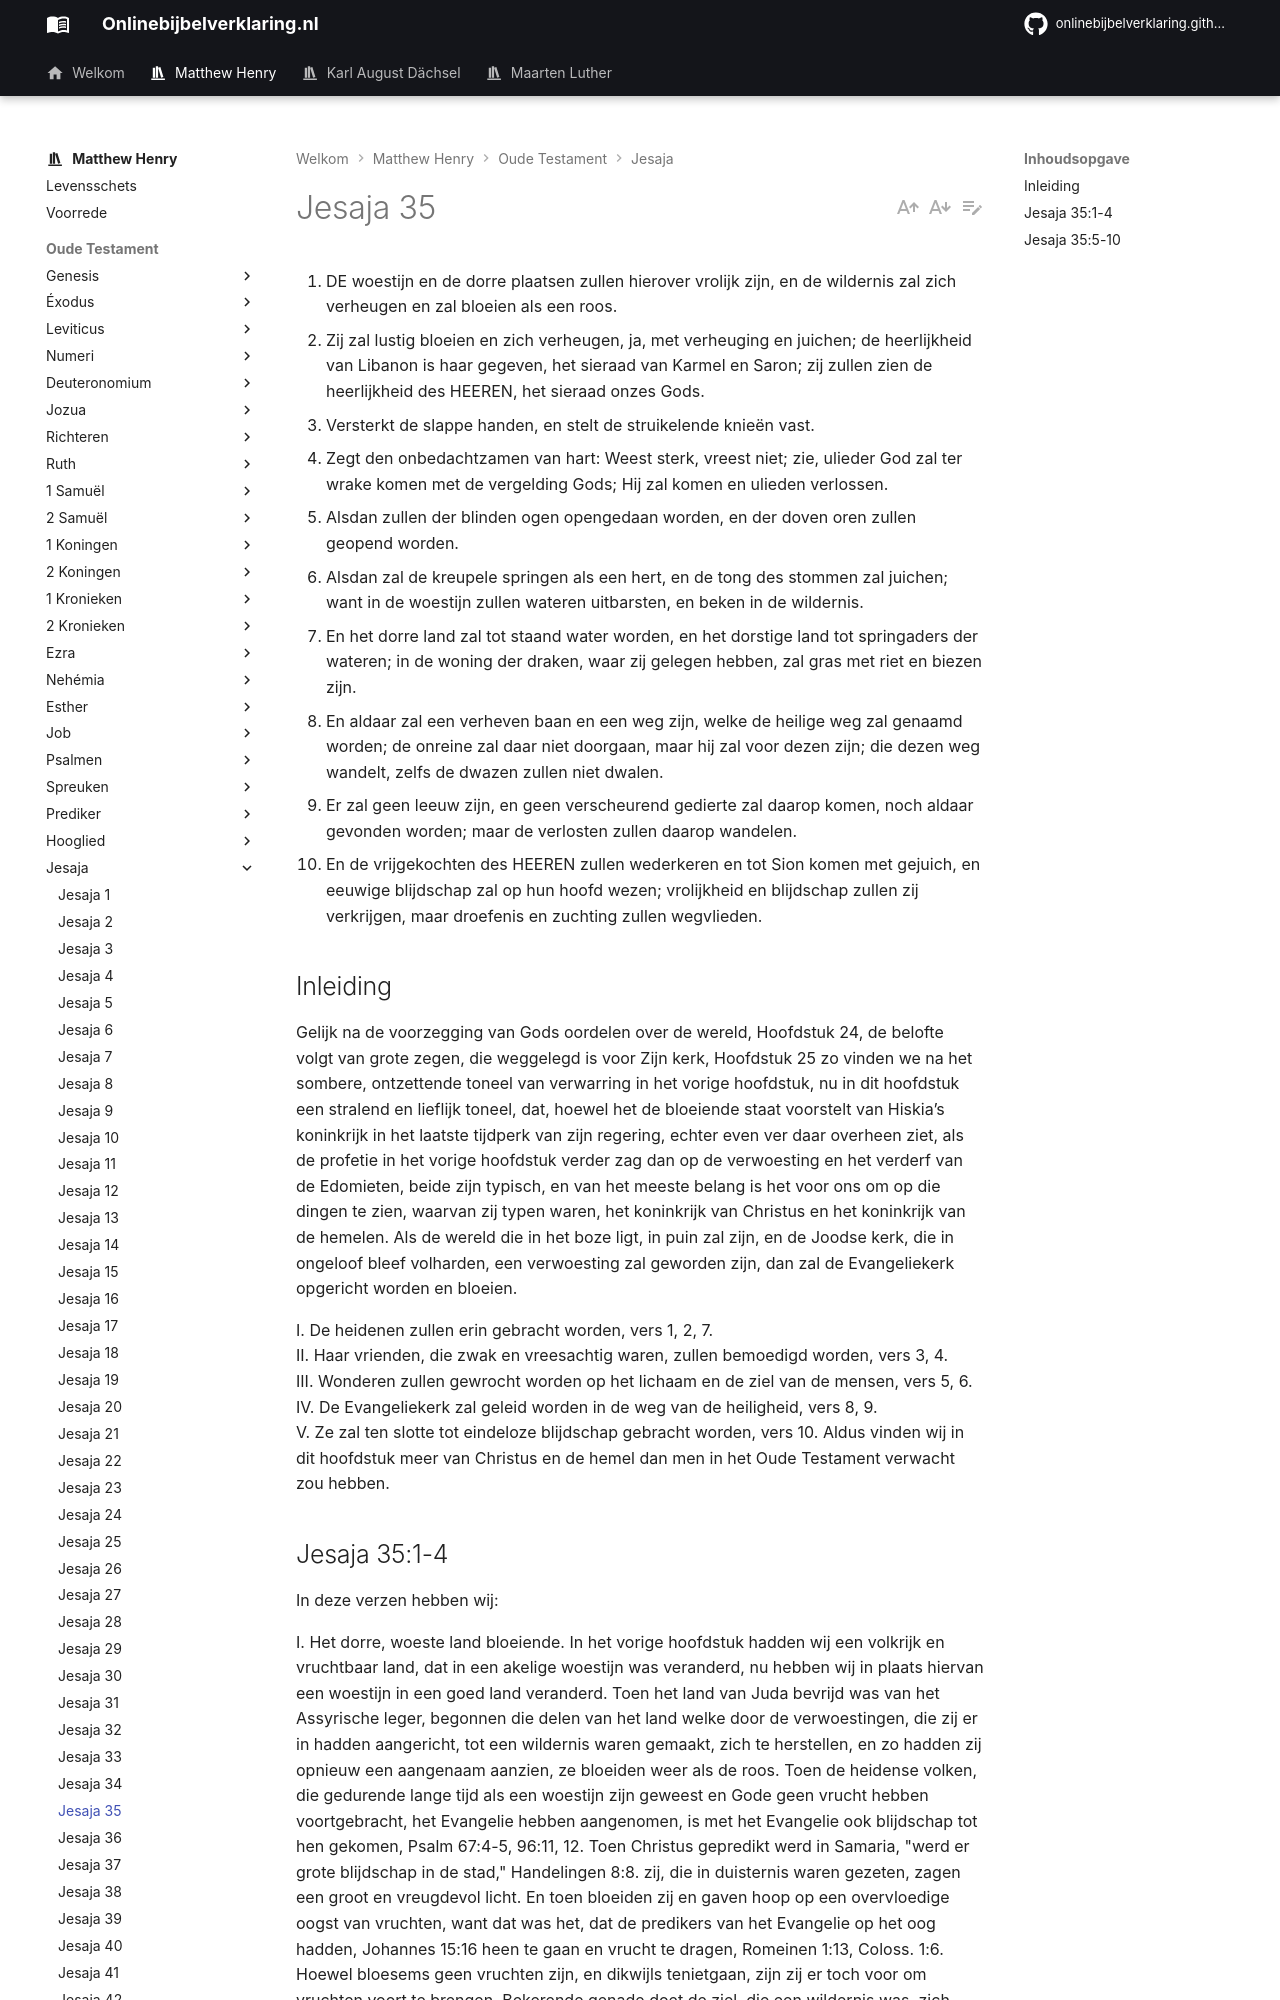

repository: onlinebijbelverklaring/dev-preview · page: matthewhenry/Jesaja/Jesaja35/index.html · generator: mkdocs

1. DE woestijn en de dorre plaatsen zullen hierover vrolijk zijn, en de wildernis zal zich verheugen en zal bloeien als een roos.
2. Zij zal lustig bloeien en zich verheugen, ja, met verheuging en juichen; de heerlijkheid van Libanon is haar gegeven, het sieraad van Karmel en Saron; zij zullen zien de heerlijkheid des HEEREN, het sieraad onzes Gods.
3. Versterkt de slappe handen, en stelt de struikelende knieën vast.
4. Zegt den onbedachtzamen van hart: Weest sterk, vreest niet; zie, ulieder God zal ter wrake komen met de vergelding Gods; Hij zal komen en ulieden verlossen.
5. Alsdan zullen der blinden ogen opengedaan worden, en der doven oren zullen geopend worden.
6. Alsdan zal de kreupele springen als een hert, en de tong des stommen zal juichen; want in de woestijn zullen wateren uitbarsten, en beken in de wildernis.
7. En het dorre land zal tot staand water worden, en het dorstige land tot springaders der wateren; in de woning der draken, waar zij gelegen hebben, zal gras met riet en biezen zijn.
8. En aldaar zal een verheven baan en een weg zijn, welke de heilige weg zal genaamd worden; de onreine zal daar niet doorgaan, maar hij zal voor dezen zijn; die dezen weg wandelt, zelfs de dwazen zullen niet dwalen.
9. Er zal geen leeuw zijn, en geen verscheurend gedierte zal daarop komen, noch aldaar gevonden worden; maar de verlosten zullen daarop wandelen.
10. En de vrijgekochten des HEEREN zullen wederkeren en tot Sion komen met gejuich, en eeuwige blijdschap zal op hun hoofd wezen; vrolijkheid en blijdschap zullen zij verkrijgen, maar droefenis en zuchting zullen wegvlieden.

## Inleiding

Gelijk na de voorzegging van Gods oordelen over de wereld, Hoofdstuk 24, de belofte volgt van grote zegen, die weggelegd is voor Zijn kerk, Hoofdstuk 25 zo vinden we na het sombere, ontzettende toneel van verwarring in het vorige hoofdstuk, nu in dit hoofdstuk een stralend en lieflijk toneel, dat, hoewel het de bloeiende staat voorstelt van Hiskia’s koninkrijk in het laatste tijdperk van zijn regering, echter even ver daar overheen ziet, als de profetie in het vorige hoofdstuk verder zag dan op de verwoesting en het verderf van de Edomieten, beide zijn typisch, en van het meeste belang is het voor ons om op die dingen te zien, waarvan zij typen waren, het koninkrijk van Christus en het koninkrijk van de hemelen. Als de wereld die in het boze ligt, in puin zal zijn, en de Joodse kerk, die in ongeloof bleef volharden, een verwoesting zal geworden zijn, dan zal de Evangeliekerk opgericht worden en bloeien.

I. De heidenen zullen erin gebracht worden, vers 1, 2, 7.  
II. Haar vrienden, die zwak en vreesachtig waren, zullen bemoedigd worden, vers 3, 4.  
III. Wonderen zullen gewrocht worden op het lichaam en de ziel van de mensen, vers 5, 6.  
IV. De Evangeliekerk zal geleid worden in de weg van de heiligheid, vers 8, 9.  
V. Ze zal ten slotte tot eindeloze blijdschap gebracht worden, vers 10. Aldus vinden wij in dit hoofdstuk meer van Christus en de hemel dan men in het Oude Testament verwacht zou hebben.
